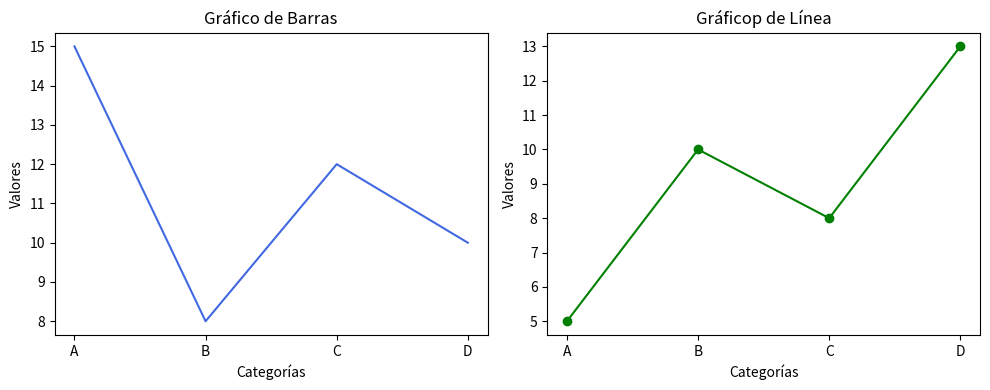

The matplotlib source for this figure:
import matplotlib.pyplot as plt

categorias = ['A', 'B', 'C', 'D']
valores = [15, 8, 12, 10]
tendencias = [5, 10, 8, 13]

# Creamos subtramas de diferente tipo
# Definimos el tamaño
fig, axs = plt.subplots(1, 2, figsize=(10,4))

# Definimos el gráfico de ambas subtramas
axs[0].plot(categorias, valores, color='royalblue')
axs[0].set_title('Gráfico de Barras')

axs[1].plot(categorias, tendencias, color='green', marker='o')
axs[1].set_title('Gráficop de Línea')

for ax in axs:
    ax.set_xlabel('Categorías')
    ax.set_ylabel('Valores')

# Ajustamos la disposición
plt.tight_layout()

# Ambos gráficos se imprimen en la misma imágen
plt.show()
